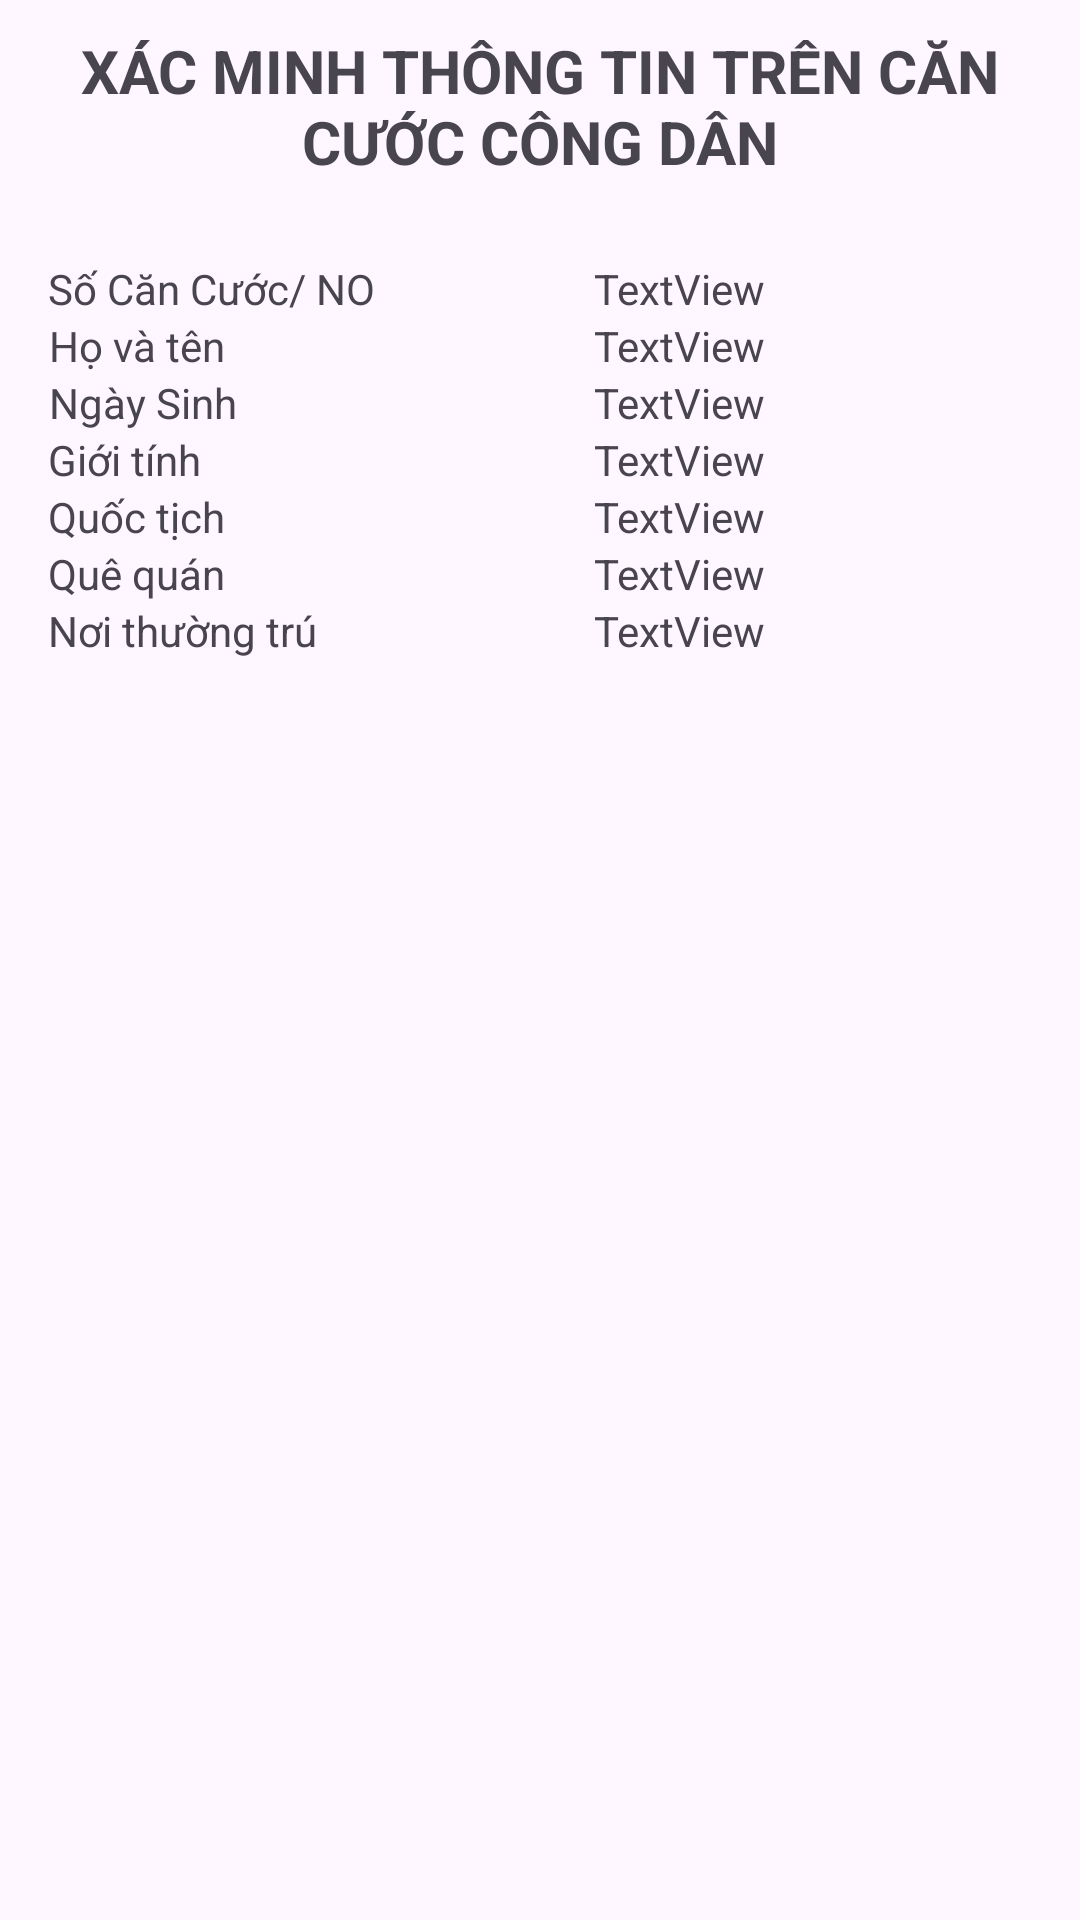

Android layout source for this screen:
<!-- AndroidManifest.xml: application theme Theme.MOTOGO -->
<!-- res/layout/activity_check_information_exctracted.xml -->
<?xml version="1.0" encoding="utf-8"?>
<androidx.constraintlayout.widget.ConstraintLayout xmlns:android="http://schemas.android.com/apk/res/android"
    xmlns:app="http://schemas.android.com/apk/res-auto"
    xmlns:tools="http://schemas.android.com/tools"
    android:layout_width="match_parent"
    android:layout_height="match_parent" >

    <TextView
        android:id="@+id/txtHeading"
        android:layout_width="match_parent"
        android:layout_height="wrap_content"
        android:paddingTop="10dp"
        android:paddingBottom="10dp"
        android:text="XÁC MINH THÔNG TIN TRÊN CĂN CƯỚC CÔNG DÂN"
        android:textAlignment="center"
        android:textSize="20sp"
        android:textStyle="bold"
        app:layout_constraintBottom_toTopOf="parent"
        app:layout_constraintTop_toTopOf="@id/gridLayout"
        tools:layout_editor_absoluteX="141dp"
        android:paddingStart="15dp"
        android:paddingEnd="15dp"/>

    <GridLayout
        android:id="@+id/gridLayout"
        android:layout_width="match_parent"
        android:layout_height="wrap_content"
        android:layout_marginBottom="563dp"
        android:columnCount="2"
        android:orientation="horizontal"
        android:padding="16dp"
        android:rowCount="3"
        app:layout_constraintBottom_toBottomOf="parent"
        app:layout_constraintEnd_toEndOf="parent"
        app:layout_constraintStart_toStartOf="parent"
        app:layout_constraintTop_toBottomOf="@id/txtHeading"
        app:layout_constraintVertical_bias="0.0">

        <LinearLayout
            android:layout_width="182dp"
            android:layout_height="match_parent"
            android:orientation="vertical">

            <TextView
                android:id="@+id/lblSoCCCD"
                android:layout_width="wrap_content"
                android:layout_height="wrap_content"
                android:layout_weight="1"
                android:text="Số Căn Cước/ NO"
                android:textAlignment="center" />

            <TextView
                android:id="@+id/lblTen"
                android:layout_width="wrap_content"
                android:layout_height="wrap_content"
                android:layout_weight="1"
                android:text="Họ và tên"
                android:textAlignment="center" />

            <TextView
                android:id="@+id/lblNgaySinh"
                android:layout_width="wrap_content"
                android:layout_height="wrap_content"
                android:layout_weight="1"
                android:text="Ngày Sinh"
                android:textAlignment="center" />

            <TextView
                android:id="@+id/lblGioiTinh"
                android:layout_width="wrap_content"
                android:layout_height="wrap_content"
                android:layout_weight="1"
                android:text="Giới tính"
                android:textAlignment="center" />

            <TextView
                android:id="@+id/lblQuocTich"
                android:layout_width="wrap_content"
                android:layout_height="wrap_content"
                android:layout_weight="1"
                android:text="Quốc tịch"
                android:textAlignment="center" />

            <TextView
                android:id="@+id/lblQueQuan"
                android:layout_width="wrap_content"
                android:layout_height="wrap_content"
                android:layout_weight="1"
                android:text="Quê quán"
                android:textAlignment="center" />

            <TextView
                android:id="@+id/lblThuongTru"
                android:layout_width="wrap_content"
                android:layout_height="wrap_content"
                android:layout_weight="1"
                android:text="Nơi thường trú"
                android:textAlignment="center" />
        </LinearLayout>

        <LinearLayout
            android:layout_width="180dp"
            android:layout_height="match_parent"
            android:orientation="vertical">

            <TextView
                android:id="@+id/txtSoCCCD"
                android:layout_width="wrap_content"
                android:layout_height="wrap_content"
                android:layout_weight="1"
                android:text="TextView"
                android:textAlignment="textStart" />

            <TextView
                android:id="@+id/txtTen"
                android:layout_width="wrap_content"
                android:layout_height="wrap_content"
                android:layout_weight="1"
                android:text="TextView"
                android:textAlignment="textStart" />

            <TextView
                android:id="@+id/txtNgaySinh"
                android:layout_width="wrap_content"
                android:layout_height="wrap_content"
                android:layout_weight="1"
                android:text="TextView"
                android:textAlignment="textStart" />

            <TextView
                android:id="@+id/txtGioiTinh"
                android:layout_width="wrap_content"
                android:layout_height="wrap_content"
                android:layout_weight="1"
                android:text="TextView"
                android:textAlignment="textStart" />

            <TextView
                android:id="@+id/txtQuocTich"
                android:layout_width="wrap_content"
                android:layout_height="wrap_content"
                android:layout_weight="1"
                android:text="TextView"
                android:textAlignment="textStart" />

            <TextView
                android:id="@+id/txtQueQuan"
                android:layout_width="wrap_content"
                android:layout_height="wrap_content"
                android:layout_weight="1"
                android:text="TextView"
                android:textAlignment="textStart" />

            <TextView
                android:id="@+id/txtThuongTru"
                android:layout_width="wrap_content"
                android:layout_height="wrap_content"
                android:layout_weight="1"
                android:text="TextView"
                android:textAlignment="textStart" />
        </LinearLayout>

    </GridLayout>
</androidx.constraintlayout.widget.ConstraintLayout>
<!-- resources referenced by this layout -->
<resources>
  <style name="Theme.MOTOGO" parent="Base.Theme.MOTOGO" />
  <style name="Base.Theme.MOTOGO" parent="Theme.Material3.DayNight.NoActionBar">
          
          
      </style>
</resources>
